Dataset: dataset_classification (GitHub, Fio-achsha4/XQR-FOR-MERCHANTS). Classes: genuine, tampered.

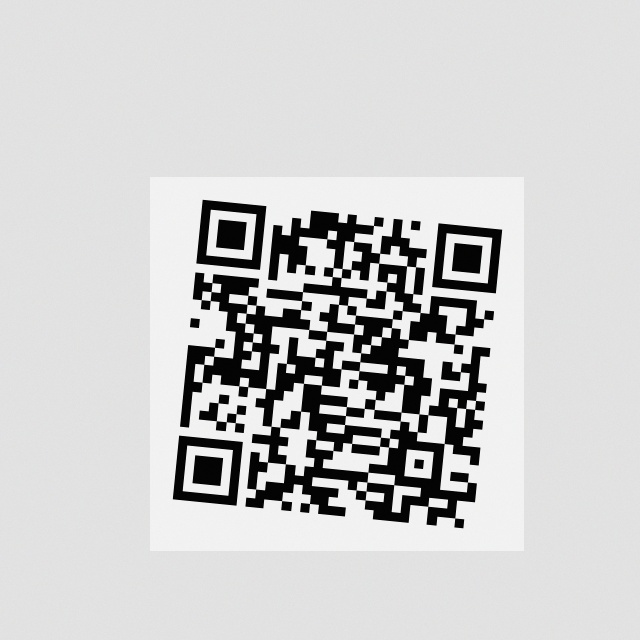
Label: genuine

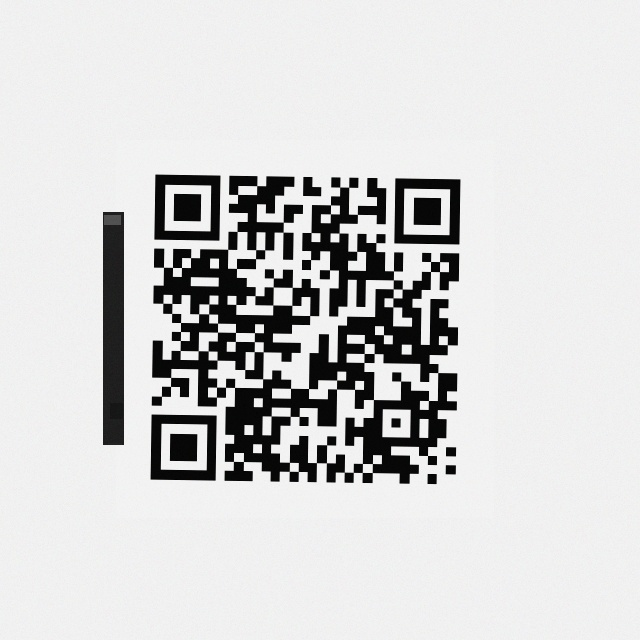
Label: tampered

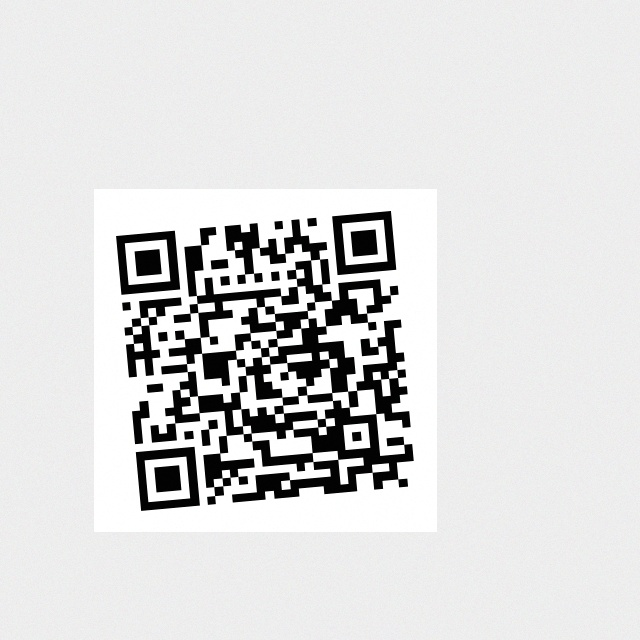
Label: genuine

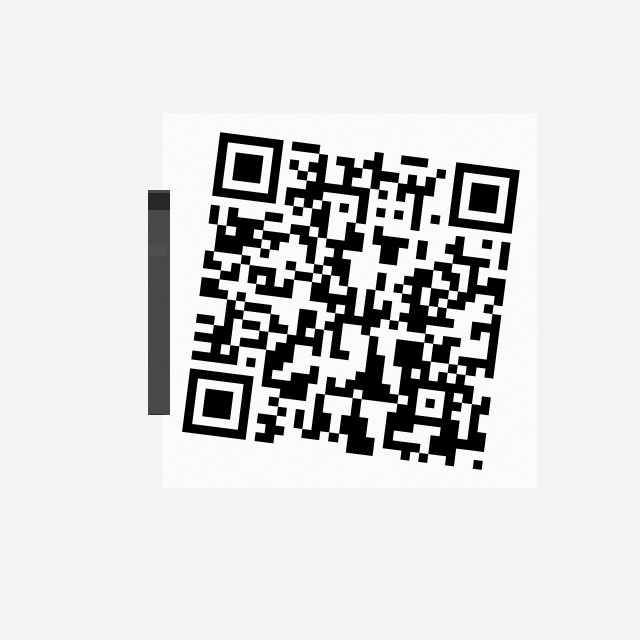
Label: tampered
